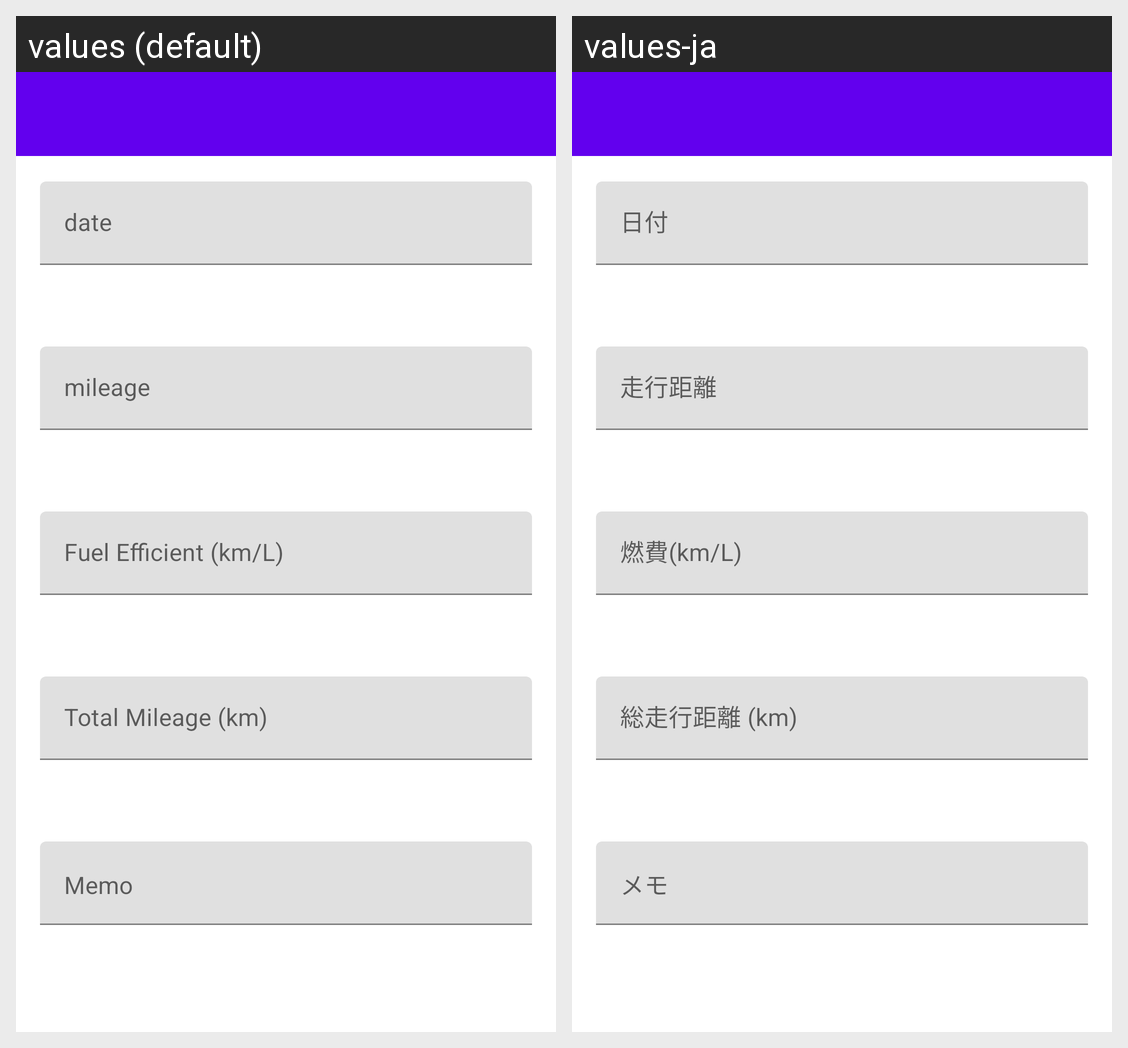

The same Android screen rendered under two of its app's locales, left to right. List the strings drawn on it with the default value and each locale's translation.
Android screen res/layout/fragment_log_edit.xml rendered under 2 locales, left to right: values (default), values-ja. Device: Nexus 5 (rendered at 1080×1920; each locale shown at half size, 540×960, under a caption strip naming it); theme Theme.DriveLogger.
Strings drawn on this screen, with the default value and each locale's value (text and hints the layout hard-codes, and strings that could not be matched under every locale, appear in the picture but are not listed):

hint_input_date
  values: date
  values-ja: 日付

hint_mileage
  values: mileage
  values-ja: 走行距離

hint_fuel_efficient
  values: Fuel Efficient (km/L)
  values-ja: 燃費(km/L)

hint_total_mileage
  values: Total Mileage (km)
  values-ja: 総走行距離 (km)
